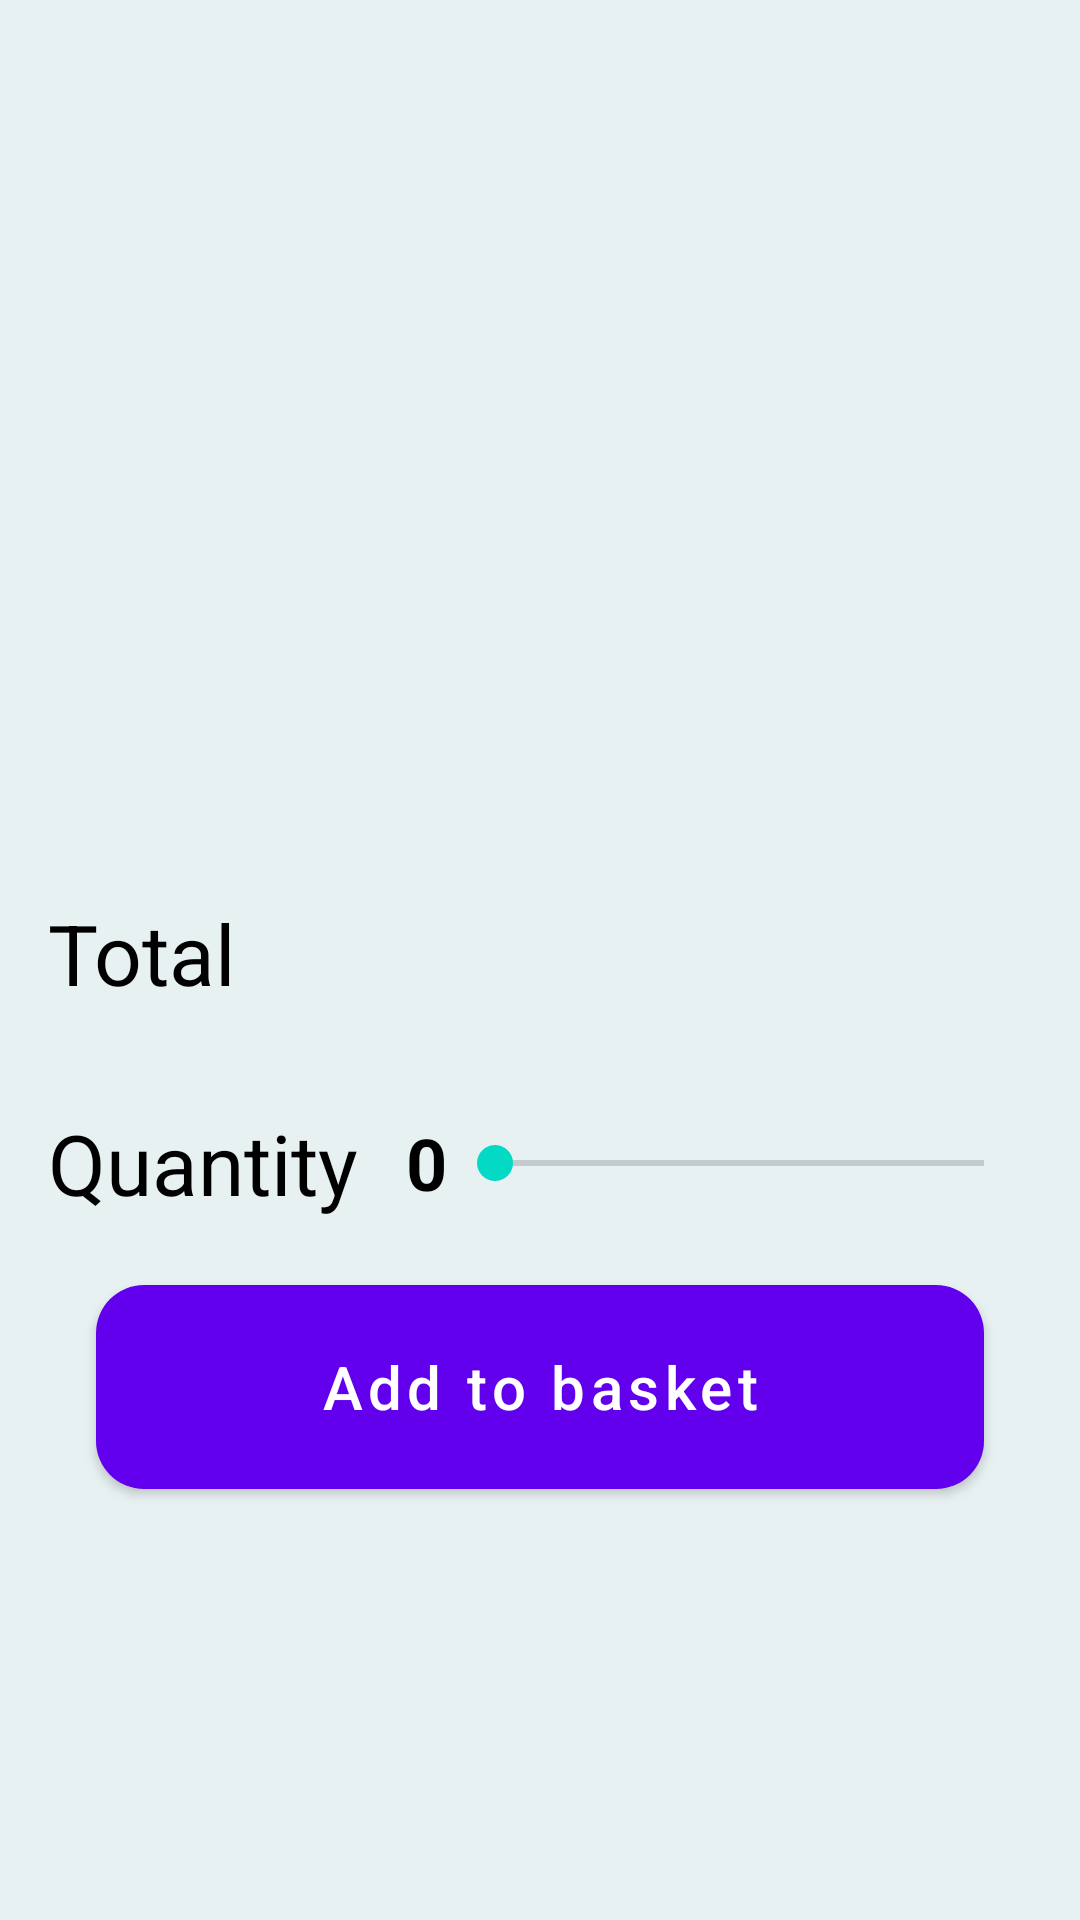

Reconstruct the res/layout file that produces this screen, plus the resources it refers to.
<!-- AndroidManifest.xml: application theme Theme.BuyFromCandroidUser -->
<!-- res/layout/activity_product_details.xml -->
<?xml version="1.0" encoding="utf-8"?>
<ScrollView xmlns:android="http://schemas.android.com/apk/res/android"
    xmlns:app="http://schemas.android.com/apk/res-auto"
    xmlns:tools="http://schemas.android.com/tools"
    android:layout_width="match_parent"
    android:layout_height="match_parent"
    android:background="@color/gray_blue">

    <LinearLayout
        android:layout_width="match_parent"
        android:layout_height="wrap_content"
        android:orientation="vertical"
        android:padding="16dp"
        tools:context=".ProductDetailsActivity">

        <ImageView
            android:id="@+id/iv_product"
            android:layout_width="160dp"
            android:layout_height="160dp"
            android:layout_gravity="center"
            tools:src="@drawable/bg1" />

        <TextView
            android:id="@+id/tv_title"
            android:layout_width="wrap_content"
            android:layout_height="wrap_content"
            android:layout_gravity="center"
            android:fontFamily="@font/source_code_pro_black"
            android:textColor="@color/black"
            android:textSize="30sp"
            tools:text="T-Shirt" />

        <TextView
            android:id="@+id/tv_description"
            android:layout_width="wrap_content"
            android:layout_height="wrap_content"
            android:layout_gravity="center"
            android:layout_marginTop="16dp"
            android:textSize="24sp"
            tools:text="White T-shirt Medium in size, 100% Cotton" />

        <LinearLayout
            android:layout_width="match_parent"
            android:layout_height="wrap_content"
            android:layout_marginTop="32dp">

            <TextView
                android:layout_width="wrap_content"
                android:layout_height="wrap_content"
                android:text="@string/total"
                android:textColor="@color/black"
                android:textSize="28sp" />

            <TextView
                android:id="@+id/tv_price"
                android:layout_width="match_parent"
                android:layout_height="wrap_content"
                android:gravity="end"
                android:textColor="@color/orange"
                android:textSize="30sp"
                android:textStyle="bold"
                tools:text="$ 579" />
        </LinearLayout>

        <LinearLayout
            android:layout_width="match_parent"
            android:layout_height="wrap_content"
            android:layout_marginTop="32dp">

            <TextView
                android:layout_width="wrap_content"
                android:layout_height="wrap_content"
                android:text="@string/quantity"
                android:textColor="@color/black"
                android:textSize="28sp" />

            <TextView
                android:id="@+id/tv_quantity"
                android:layout_width="wrap_content"
                android:layout_height="wrap_content"
                android:layout_gravity="center"
                android:layout_marginStart="16dp"
                android:text="@string/zero"
                android:textColor="@color/black"
                android:textSize="24sp"
                android:textStyle="bold" />

            <SeekBar
                android:id="@+id/sb_quantity"
                android:layout_width="match_parent"
                android:layout_height="wrap_content"
                android:layout_gravity="center" />

        </LinearLayout>

        <com.google.android.material.button.MaterialButton
            android:layout_width="match_parent"
            android:layout_height="80dp"
            android:layout_margin="16dp"
            android:onClick="addToBasket"
            android:text="@string/add_to_basket"
            android:textAllCaps="false"
            android:textSize="20sp"
            app:cornerRadius="16dp"
            app:icon="@drawable/ic_shopping_cart"
            app:iconGravity="textStart" />

    </LinearLayout>

</ScrollView>
<!-- resources referenced by this layout -->
<resources>
  <color name="black">#FF000000</color>
  <color name="gray_blue">#e8f1f2</color>
  <color name="orange">#ED8609</color>
  <!-- drawable bg1: jpg bitmap (drawable, 536478 bytes) -->
  <string name="add_to_basket">Add to basket</string>
  <string name="quantity">Quantity</string>
  <string name="total">Total</string>
  <string name="zero">0</string>
  <style name="Theme.BuyFromCandroidUser" parent="Theme.MaterialComponents.DayNight.DarkActionBar">
          
          <item name="colorPrimary">@color/purple_500</item>
          <item name="colorPrimaryVariant">@color/purple_700</item>
          <item name="colorOnPrimary">@color/white</item>
          
          <item name="colorSecondary">@color/teal_200</item>
          <item name="colorSecondaryVariant">@color/teal_700</item>
          <item name="colorOnSecondary">@color/black</item>
          
          <item name="android:statusBarColor" tools:targetApi="l">?attr/colorPrimaryVariant</item>
          
      </style>
  <color name="purple_500">#FF6200EE</color>
  <color name="purple_700">#FF3700B3</color>
  <color name="white">#FFFFFFFF</color>
  <color name="teal_200">#FF03DAC5</color>
  <color name="teal_700">#FF018786</color>
</resources>
